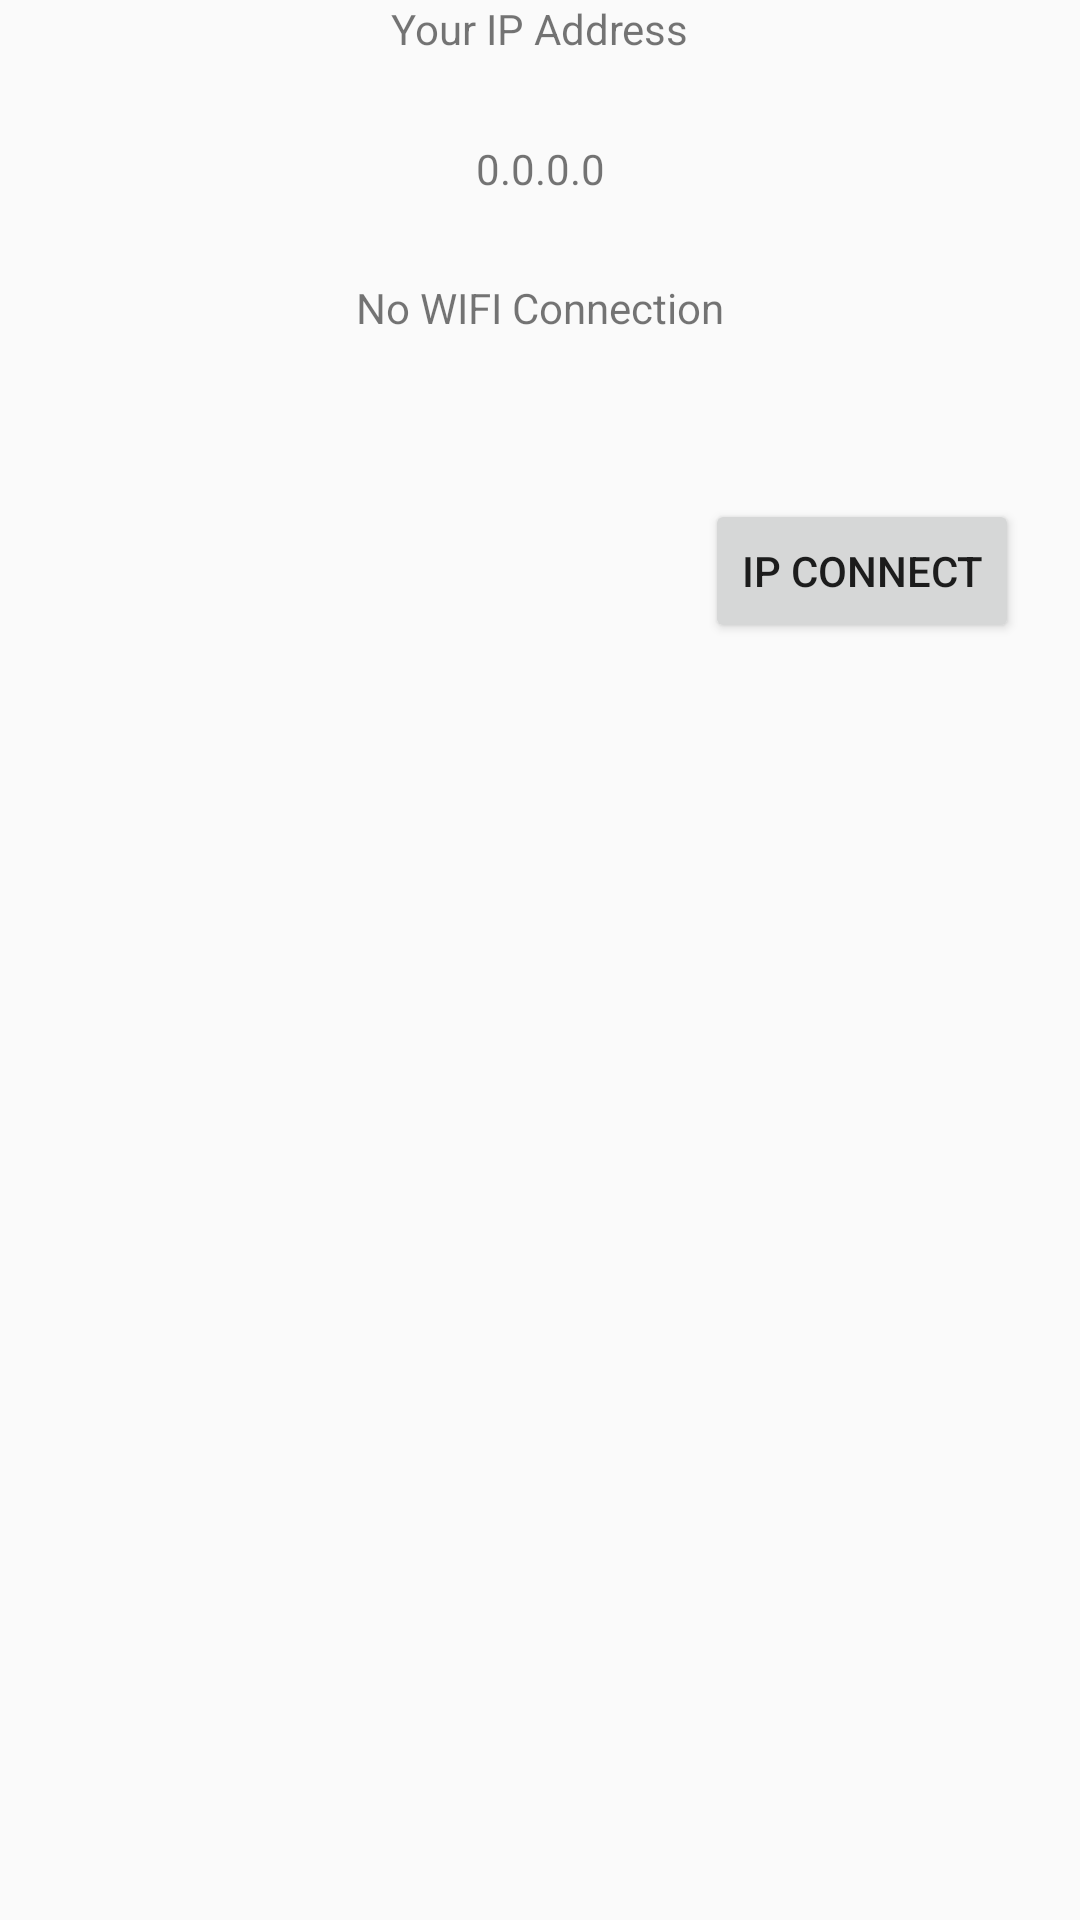

Write the Android layout XML for this screen, with the resource values it uses.
<!-- AndroidManifest.xml: application theme AppTheme -->
<!-- res/layout/activity_main.xml -->
<?xml version="1.0" encoding="utf-8"?>

<android.support.constraint.ConstraintLayout xmlns:android="http://schemas.android.com/apk/res/android"
    xmlns:app="http://schemas.android.com/apk/res-auto"
    xmlns:tools="http://schemas.android.com/tools"
    android:layout_width="match_parent"
    android:layout_height="match_parent"
    tools:context="com.example.weakdy.c.MainActivity">

    <TextView
        android:id="@+id/IP"
        android:layout_width="wrap_content"
        android:layout_height="wrap_content"
        android:text="Your IP Address"
        app:layout_constraintBottom_toBottomOf="parent"
        app:layout_constraintLeft_toLeftOf="parent"
        app:layout_constraintRight_toRightOf="parent"
        app:layout_constraintTop_toTopOf="parent"
        app:layout_constraintVertical_bias="0.0"/>

    <TextView
        android:id="@+id/IP_address"
        android:layout_width="wrap_content"
        android:layout_height="wrap_content"
        android:text="0.0.0.0"
        app:layout_constraintBottom_toBottomOf="parent"
        app:layout_constraintLeft_toLeftOf="parent"
        app:layout_constraintRight_toRightOf="parent"
        app:layout_constraintTop_toTopOf="parent"
        app:layout_constraintVertical_bias="0.075"/>

    <TextView
        android:id="@+id/wifi"
        android:layout_width="wrap_content"
        android:layout_height="wrap_content"
        android:text="No WIFI Connection"
        app:layout_constraintBottom_toBottomOf="parent"
        app:layout_constraintLeft_toLeftOf="parent"
        app:layout_constraintRight_toRightOf="parent"
        app:layout_constraintTop_toTopOf="parent"
        app:layout_constraintVertical_bias="0.15"/>
    <Button
        android:id="@+id/login"
        android:layout_width="wrap_content"
        android:layout_height="wrap_content"
        android:text="IP Connect"
        app:layout_constraintBottom_toBottomOf="parent"
        app:layout_constraintLeft_toLeftOf="parent"
        app:layout_constraintRight_toRightOf="parent"
        app:layout_constraintTop_toTopOf="parent"
        app:layout_constraintHorizontal_bias="0.921"
        app:layout_constraintVertical_bias="0.281" />


</android.support.constraint.ConstraintLayout>
<!-- resources referenced by this layout -->
<resources>
  <style name="AppTheme" parent="Theme.AppCompat.Light.DarkActionBar">
          
          <item name="colorPrimary">@color/colorPrimary</item>
          <item name="colorPrimaryDark">@color/colorPrimaryDark</item>
          <item name="colorAccent">@color/colorAccent</item>
      </style>
  <color name="colorPrimary">#3F51B5</color>
  <color name="colorPrimaryDark">#303F9F</color>
  <color name="colorAccent">#FF4081</color>
</resources>
